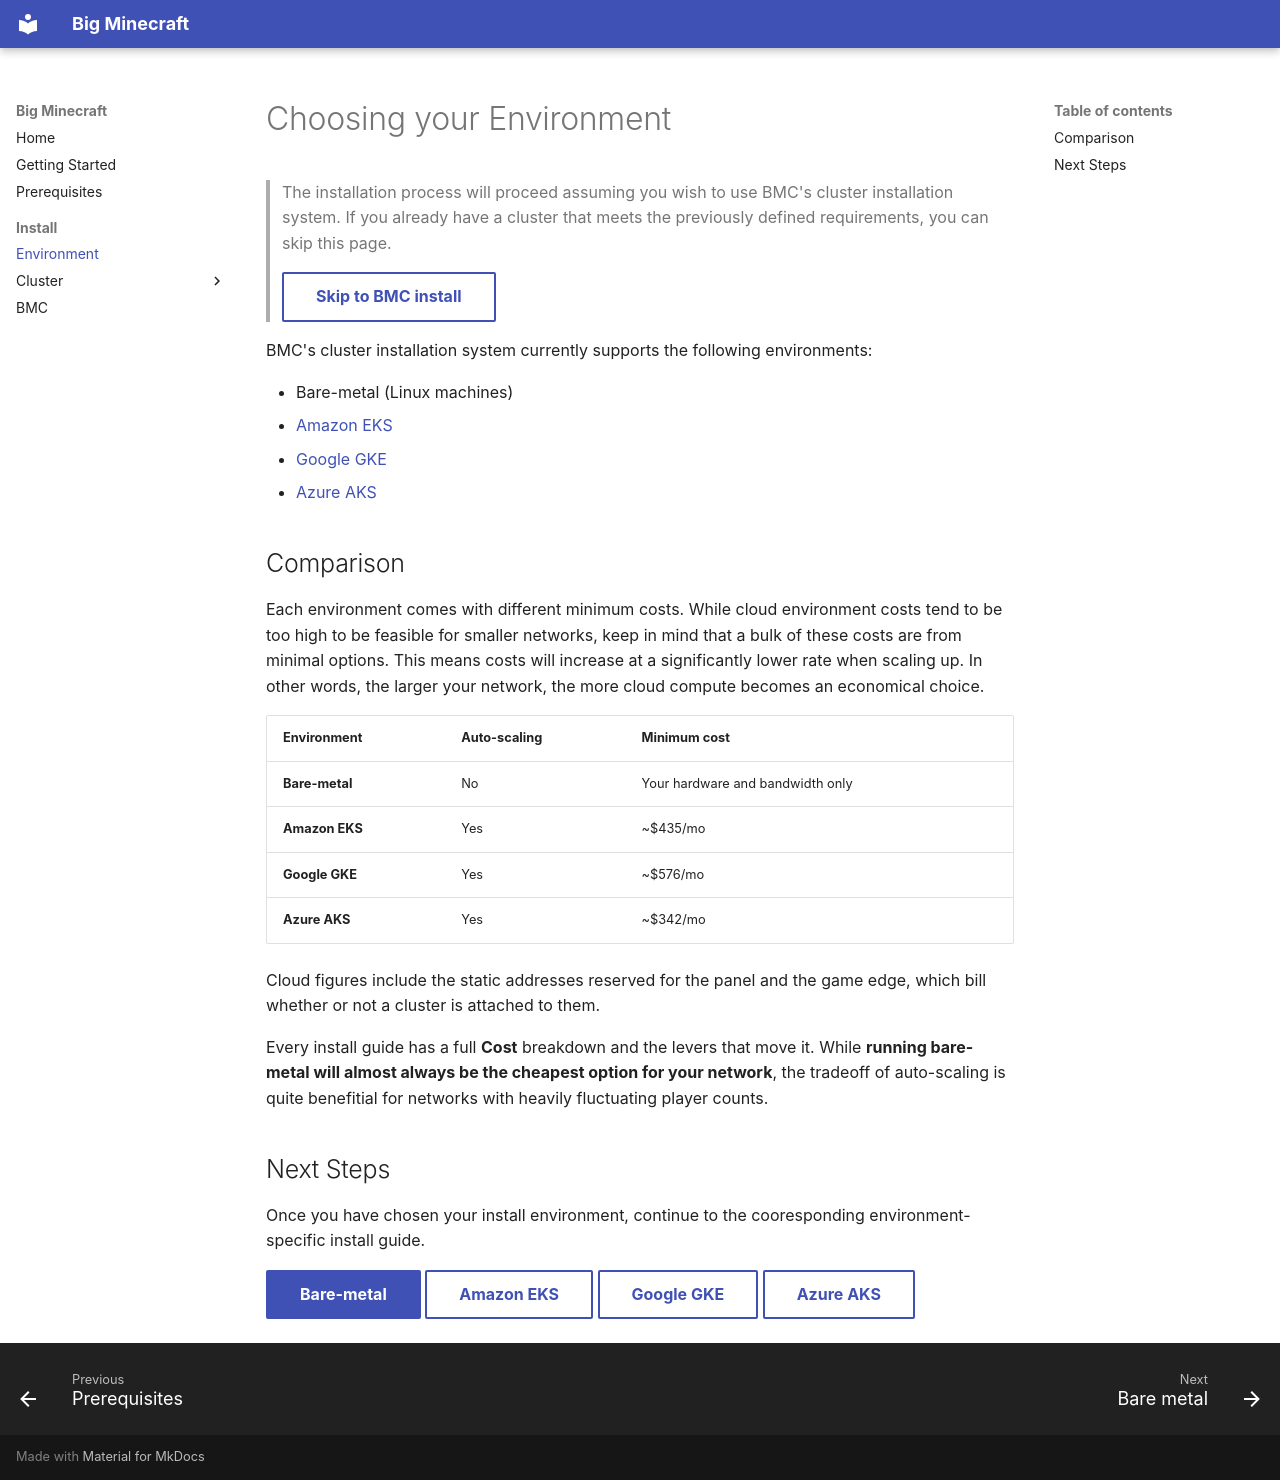

repository: big-minecraft/big-minecraft · page: environment/index.html · generator: mkdocs

# Choosing your Environment

> The installation process will proceed assuming you wish to use BMC's cluster installation system.
> If you already have a cluster that meets the previously defined requirements, you can skip this page.
>
> [Skip to BMC install](bmc-install.md){ .md-button }


BMC's cluster installation system currently supports the following environments:

- Bare-metal (Linux machines)
- [Amazon EKS](https://aws.amazon.com/eks/)
- [Google GKE](https://cloud.google.com/kubernetes-engine)
- [Azure AKS](https://azure.microsoft.com/en-us/products/kubernetes-service)

## Comparison
Each environment comes with different minimum costs. While cloud environment costs tend to be too high to be feasible for smaller networks, keep in mind that a bulk of these costs are from minimal options. This means costs will increase at a significantly lower rate when scaling up. In other words, the larger your network, the more cloud compute becomes an economical choice.

| Environment | Auto-scaling | Minimum cost |
|---|---|---|
| **Bare-metal** | No | Your hardware and bandwidth only |
| **Amazon EKS** | Yes | ~$435/mo |
| **Google GKE** | Yes | ~$576/mo |
| **Azure AKS** | Yes | ~$342/mo |

Cloud figures include the static addresses reserved for the panel and the game edge, which bill whether
or not a cluster is attached to them.

Every install guide has a full **Cost** breakdown and the levers that move it.
While **running bare-metal will almost always be the cheapest option for your network**, the tradeoff of auto-scaling is quite benefitial for networks with heavily fluctuating player counts.

## Next Steps
Once you have chosen your install environment, continue to the cooresponding environment-specific install guide.

[Bare-metal](baremetal-install.md){ .md-button .md-button--primary }
[Amazon EKS](eks-install.md){ .md-button }
[Google GKE](gke-install.md){ .md-button }
[Azure AKS](aks-install.md){ .md-button }
